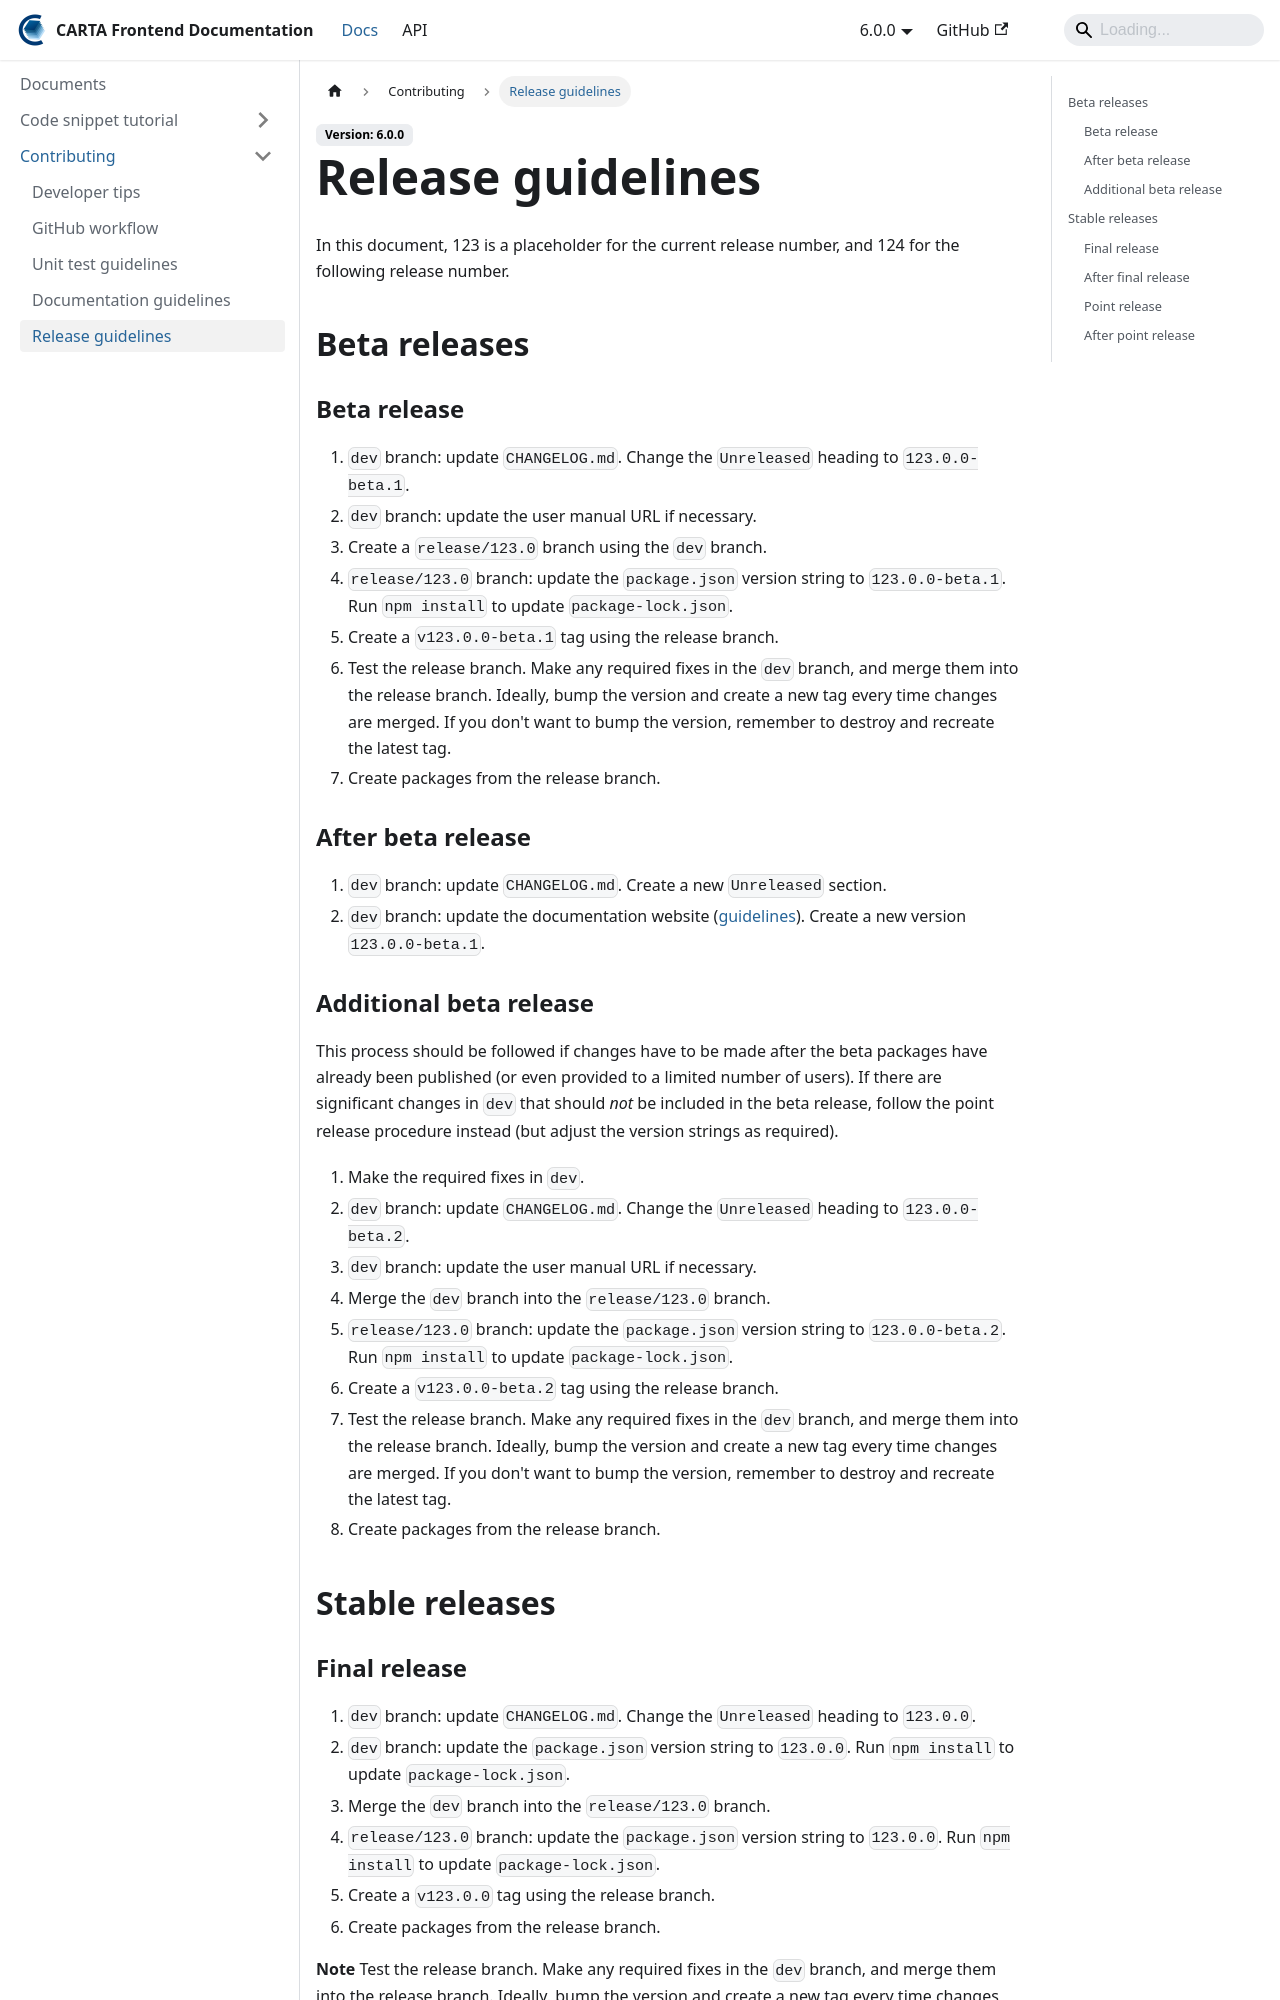

repository: CARTAvis/carta-frontend · page: docs/contributing/release-guidelines.html · generator: docusaurus

---
sidebar_position: 5
---

# Release guidelines

In this document, 123 is a placeholder for the current release number, and 124 for the following release number.

## Beta releases

### Beta release

1. `dev` branch: update `CHANGELOG.md`. Change the `Unreleased` heading to `123.0.0-beta.1`.
2. `dev` branch: update the user manual URL if necessary.
3. Create a `release/123.0` branch using the `dev` branch.
4. `release/123.0` branch: update the `package.json` version string to `123.0.0-beta.1`. Run `npm install` to update `package-lock.json`.
5. Create a `v123.0.0-beta.1` tag using the release branch.
6. Test the release branch. Make any required fixes in the `dev` branch, and merge them into the release branch. Ideally, bump the version and create a new tag every time changes are merged. If you don't want to bump the version, remember to destroy and recreate the latest tag.
7. Create packages from the release branch.

### After beta release

1. `dev` branch: update `CHANGELOG.md`. Create a new `Unreleased` section.
2. `dev` branch: update the documentation website ([guidelines](./documentation-guidelines/#versioning)). Create a new version `123.0.0-beta.1`.

### Additional beta release

This process should be followed if changes have to be made after the beta packages have already been published (or even provided to a limited number of users). If there are significant changes in `dev` that should _not_ be included in the beta release, follow the point release procedure instead (but adjust the version strings as required).

1. Make the required fixes in `dev`.
2. `dev` branch: update `CHANGELOG.md`. Change the `Unreleased` heading to `123.0.0-beta.2`.
3. `dev` branch: update the user manual URL if necessary.
4. Merge the `dev` branch into the `release/123.0` branch.
5. `release/123.0` branch: update the `package.json` version string to `123.0.0-beta.2`. Run `npm install` to update `package-lock.json`.
6. Create a `v123.0.0-beta.2` tag using the release branch.
7. Test the release branch. Make any required fixes in the `dev` branch, and merge them into the release branch. Ideally, bump the version and create a new tag every time changes are merged. If you don't want to bump the version, remember to destroy and recreate the latest tag.
8. Create packages from the release branch.

## Stable releases
